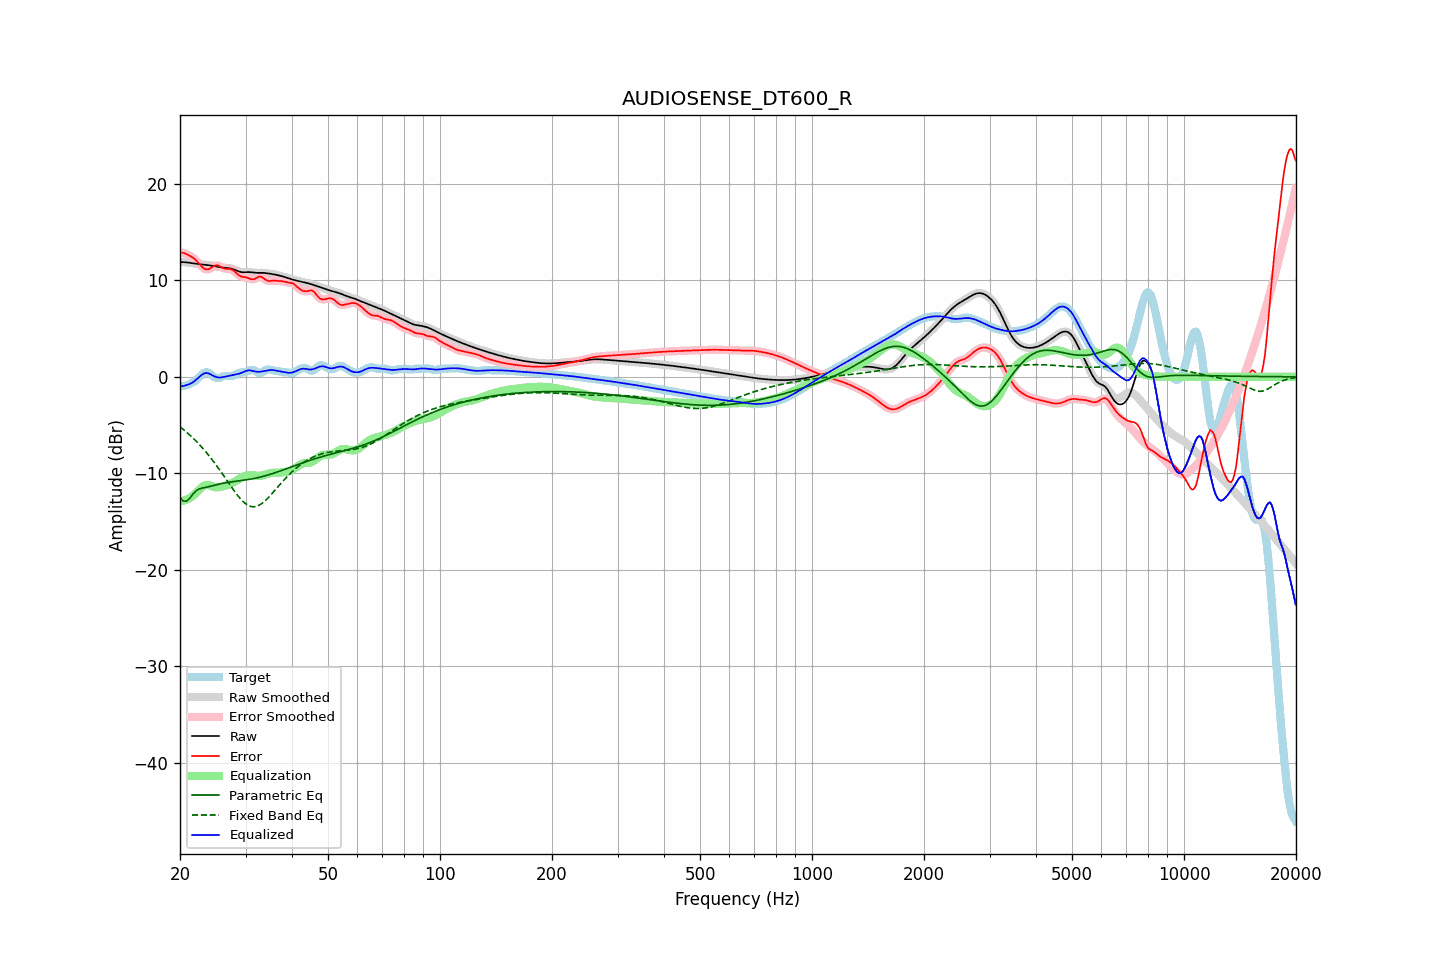

The table this chart was drawn from, first rows:
frequency, raw, error, smoothed, error_smoothed, equalization, parametric_eq, fixed_band_eq, equalized_raw, equalized_smoothed, target
20.00, 11.89, 12.90, 11.89, 12.90, -12.90, -12.53, -5.18, -1.01, -1.01, -1.01
20.20, 11.89, 12.88, 11.89, 12.88, -12.88, -12.70, -5.32, -0.98, -0.98, -0.98
20.40, 11.89, 12.85, 11.89, 12.85, -12.84, -12.87, -5.45, -0.95, -0.95, -0.96
20.61, 11.88, 12.81, 11.88, 12.80, -12.80, -12.89, -5.59, -0.91, -0.91, -0.93
20.81, 11.87, 12.73, 11.87, 12.73, -12.73, -12.90, -5.73, -0.87, -0.87, -0.86
21.02, 11.85, 12.64, 11.85, 12.65, -12.66, -12.75, -5.88, -0.81, -0.81, -0.80
21.23, 11.82, 12.56, 11.82, 12.56, -12.57, -12.60, -6.02, -0.75, -0.75, -0.73
21.44, 11.80, 12.46, 11.80, 12.46, -12.46, -12.38, -6.18, -0.67, -0.67, -0.67
21.66, 11.77, 12.35, 11.77, 12.35, -12.34, -12.16, -6.34, -0.57, -0.57, -0.58
21.87, 11.74, 12.23, 11.75, 12.23, -12.19, -11.99, -6.50, -0.45, -0.45, -0.49
22.09, 11.72, 12.08, 11.72, 12.07, -12.03, -11.81, -6.67, -0.31, -0.31, -0.35
22.31, 11.70, 11.90, 11.70, 11.90, -11.86, -11.72, -6.84, -0.16, -0.16, -0.20
22.54, 11.68, 11.71, 11.68, 11.71, -11.69, -11.62, -7.01, -0.01, -0.01, -0.03
22.76, 11.67, 11.52, 11.67, 11.52, -11.53, -11.58, -7.20, 0.14, 0.14, 0.14
22.99, 11.65, 11.35, 11.65, 11.35, -11.39, -11.53, -7.38, 0.26, 0.26, 0.30
23.22, 11.63, 11.22, 11.63, 11.22, -11.29, -11.50, -7.57, 0.35, 0.35, 0.41
23.45, 11.61, 11.15, 11.61, 11.15, -11.22, -11.46, -7.77, 0.39, 0.39, 0.47
23.69, 11.59, 11.13, 11.59, 11.13, -11.21, -11.43, -7.97, 0.38, 0.38, 0.46
23.92, 11.57, 11.17, 11.57, 11.17, -11.23, -11.39, -8.17, 0.34, 0.34, 0.40
24.16, 11.54, 11.25, 11.54, 11.26, -11.28, -11.35, -8.38, 0.26, 0.26, 0.29
24.40, 11.51, 11.36, 11.51, 11.37, -11.35, -11.30, -8.59, 0.17, 0.17, 0.15
24.65, 11.49, 11.47, 11.49, 11.47, -11.41, -11.26, -8.82, 0.08, 0.08, 0.01
24.89, 11.46, 11.54, 11.46, 11.54, -11.45, -11.22, -9.04, 0.01, 0.01, -0.09
25.14, 11.43, 11.55, 11.42, 11.55, -11.47, -11.17, -9.27, -0.04, -0.04, -0.13
25.39, 11.39, 11.53, 11.39, 11.52, -11.46, -11.13, -9.50, -0.07, -0.07, -0.14
25.65, 11.37, 11.44, 11.37, 11.44, -11.44, -11.10, -9.73, -0.07, -0.07, -0.07
25.91, 11.34, 11.35, 11.34, 11.35, -11.39, -11.06, -9.97, -0.05, -0.05, -0.01
26.16, 11.32, 11.26, 11.32, 11.27, -11.35, -11.03, -10.21, -0.03, -0.03, 0.05
26.43, 11.30, 11.21, 11.30, 11.22, -11.30, -11.00, -10.45, 0.01, 0.01, 0.09
26.69, 11.29, 11.19, 11.29, 11.20, -11.24, -10.97, -10.70, 0.04, 0.05, 0.09
26.96, 11.27, 11.19, 11.27, 11.19, -11.19, -10.94, -10.94, 0.08, 0.08, 0.08
27.23, 11.25, 11.18, 11.25, 11.18, -11.13, -10.92, -11.18, 0.12, 0.12, 0.07
27.50, 11.21, 11.14, 11.21, 11.13, -11.06, -10.89, -11.43, 0.16, 0.16, 0.08
27.77, 11.16, 11.05, 11.16, 11.04, -10.97, -10.87, -11.66, 0.19, 0.19, 0.12
28.05, 11.10, 10.92, 11.10, 10.91, -10.87, -10.85, -11.89, 0.23, 0.22, 0.18
28.33, 11.03, 10.76, 11.03, 10.76, -10.77, -10.83, -12.12, 0.26, 0.26, 0.27
28.62, 10.96, 10.61, 10.96, 10.61, -10.66, -10.80, -12.33, 0.29, 0.30, 0.35
28.90, 10.90, 10.48, 10.90, 10.49, -10.56, -10.78, -12.53, 0.34, 0.34, 0.41
29.19, 10.86, 10.41, 10.86, 10.41, -10.47, -10.76, -12.73, 0.40, 0.40, 0.45
29.48, 10.84, 10.36, 10.85, 10.37, -10.38, -10.74, -12.89, 0.46, 0.46, 0.48
29.78, 10.85, 10.34, 10.84, 10.34, -10.31, -10.71, -13.05, 0.54, 0.54, 0.51
30.08, 10.85, 10.31, 10.85, 10.31, -10.25, -10.69, -13.18, 0.60, 0.60, 0.54
30.38, 10.86, 10.27, 10.86, 10.26, -10.21, -10.66, -13.30, 0.65, 0.65, 0.59
30.68, 10.86, 10.20, 10.86, 10.20, -10.19, -10.64, -13.37, 0.67, 0.67, 0.66
30.99, 10.84, 10.14, 10.84, 10.14, -10.19, -10.61, -13.44, 0.66, 0.65, 0.71
31.30, 10.82, 10.11, 10.82, 10.11, -10.20, -10.58, -13.46, 0.62, 0.62, 0.71
31.61, 10.80, 10.13, 10.80, 10.14, -10.22, -10.54, -13.48, 0.58, 0.58, 0.67
31.93, 10.78, 10.20, 10.78, 10.20, -10.24, -10.51, -13.45, 0.54, 0.54, 0.58
32.24, 10.78, 10.29, 10.78, 10.29, -10.26, -10.47, -13.41, 0.52, 0.52, 0.49
32.57, 10.78, 10.37, 10.78, 10.36, -10.27, -10.43, -13.33, 0.51, 0.51, 0.41
32.89, 10.79, 10.39, 10.78, 10.37, -10.26, -10.39, -13.24, 0.53, 0.53, 0.40
33.22, 10.78, 10.32, 10.78, 10.32, -10.23, -10.35, -13.12, 0.55, 0.55, 0.46
33.55, 10.78, 10.22, 10.78, 10.22, -10.19, -10.31, -13.00, 0.58, 0.58, 0.56
33.89, 10.76, 10.09, 10.76, 10.10, -10.14, -10.26, -12.85, 0.62, 0.62, 0.67
34.23, 10.74, 10.00, 10.74, 10.00, -10.08, -10.22, -12.69, 0.65, 0.65, 0.74
34.57, 10.71, 9.94, 10.71, 9.95, -10.03, -10.17, -12.52, 0.69, 0.69, 0.77
34.92, 10.69, 9.94, 10.69, 9.94, -9.98, -10.12, -12.34, 0.71, 0.71, 0.75
35.27, 10.66, 9.96, 10.66, 9.95, -9.95, -10.06, -12.15, 0.71, 0.71, 0.71
35.62, 10.64, 9.97, 10.64, 9.97, -9.94, -10.01, -11.97, 0.70, 0.70, 0.66
35.97, 10.60, 9.97, 10.60, 9.97, -9.94, -9.96, -11.77, 0.66, 0.66, 0.63
... 635 more rows
